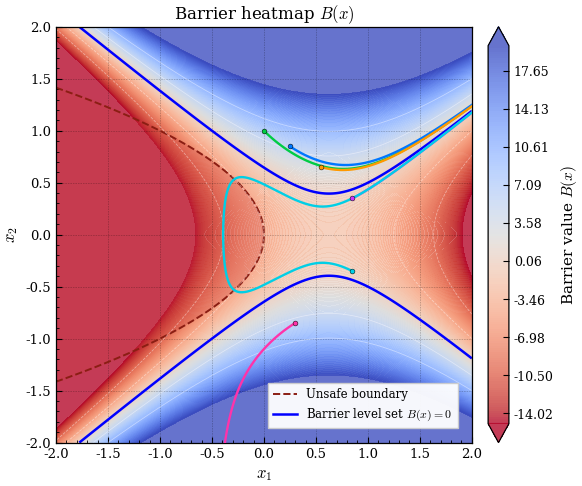

Python code for this plot:
import numpy as np
import matplotlib.pyplot as plt
from matplotlib.lines import Line2D
from matplotlib.patches import Patch

# ============================================================
# System and barrier
# ============================================================

def B(x1, x2):
    # Candidate barrier
    return -8.0 * x1**2 + 10.0 * x1 + 12.0 * x2**2 - 5.0

def f(x):
    x1, x2 = x
    dx1 = x2 + 2.0 * x1 * x2
    dx2 = -x1 - x2**2 + 2.0 * x1**2
    return np.array([dx1, dx2], dtype=float)

def unsafe_fun(x1, x2):
    # Unsafe set: x1 + x2^2 <= 0
    return x1 + x2**2


# ============================================================
# RK4 simulator
# ============================================================

def rk4_step(x, dt):
    k1 = f(x)
    k2 = f(x + 0.5 * dt * k1)
    k3 = f(x + 0.5 * dt * k2)
    k4 = f(x + dt * k3)
    return x + (dt / 6.0) * (k1 + 2*k2 + 2*k3 + k4)

def simulate(x0, dt=0.01, T=8.0, box=(-2, 2, -2, 2)):
    x = np.array(x0, dtype=float)
    traj = [x.copy()]
    steps = int(T / dt)
    xmin, xmax, ymin, ymax = box

    for _ in range(steps):
        x = rk4_step(x, dt)
        traj.append(x.copy())
        if not (xmin <= x[0] <= xmax and ymin <= x[1] <= ymax):
            break
    return np.array(traj)


# ============================================================
# Plot style: closer to a paper figure
# ============================================================

plt.rcParams.update({
    "font.family": "serif",
    "mathtext.fontset": "cm",
    "font.size": 10,
    "axes.labelsize": 12,
    "axes.titlesize": 12,
    "legend.fontsize": 8.5,
    "xtick.labelsize": 9.5,
    "ytick.labelsize": 9.5,
    "axes.linewidth": 0.9,
    "xtick.direction": "in",
    "ytick.direction": "in",
    "xtick.major.size": 4,
    "ytick.major.size": 4,
    "xtick.minor.size": 2,
    "ytick.minor.size": 2,
    "savefig.bbox": "tight",
    "savefig.pad_inches": 0.03,
})

# ============================================================
# Grid
# ============================================================

xmin, xmax, ymin, ymax = -2.0, 2.0, -2.0, 2.0
n = 700
x1 = np.linspace(xmin, xmax, n)
x2 = np.linspace(ymin, ymax, n)
X1, X2 = np.meshgrid(x1, x2)

ZB = B(X1, X2)
ZU = unsafe_fun(X1, X2)
unsafe_mask = (ZU <= 0.0)

# ============================================================
# Example trajectories
# You can change these points if you want different examples
# ============================================================

initial_points = [
    (0.00, 1.00),
    (0.25, 0.85),
    (0.55, 0.65),
    (0.85, 0.35),
    (0.85, -0.35),
    (0.30, -0.85),
]

trajectories = [simulate(p, dt=0.01, T=8.0) for p in initial_points]

traj_colors = [
    "#00cc44",  # vivid green
    "#0077ff",  # blue
    "#ff9900",  # orange
    "#cc33ff",  # purple
    "#00cfe6",  # cyan
    "#ff33aa",  # magenta
]

# ============================================================
# Single figure: heatmap + unsafe set + B=0 + trajectories
# ============================================================

fig, ax = plt.subplots(figsize=(7.0, 5.4), dpi=220)

# Heatmap
levels = np.linspace(-15, 20, 180)
cf = ax.contourf(
    X1, X2, ZB,
    levels=levels,
    cmap="coolwarm_r",
    alpha=0.78,
    extend="both"
)

# Unsafe region
ax.contourf(
    X1, X2, unsafe_mask.astype(float),
    levels=[0.5, 1.5],
    colors=["#cc3d3d"],
    alpha=0.28,
)

# Unsafe boundary: x1 + x2^2 = 0
ax.contour(
    X1, X2, ZU,
    levels=[0.0],
    colors="#8b1e13",
    linewidths=1.4,
    linestyles="--",
)

# Barrier zero level set: B = 0
ax.contour(
    X1, X2, ZB,
    levels=[0.0],
    colors="blue",
    linewidths=1.8,
)

# Optional faint extra contours for barrier shape
ax.contour(
    X1, X2, ZB,
    levels=[-10, -5, 5, 10],
    colors="white",
    linewidths=0.55,
    alpha=0.45,
)

# Plot trajectories
for traj, p, c in zip(trajectories, initial_points, traj_colors):
    ax.plot(traj[:, 0], traj[:, 1], color=c, lw=1.7, zorder=5)
    ax.scatter(
        [p[0]], [p[1]],
        s=12, color=c,
        edgecolors="black", linewidths=0.35,
        zorder=6
    )

# Axes setup
ax.set_xlim(xmin, xmax)
ax.set_ylim(ymin, ymax)
ax.set_aspect("equal", adjustable="box")
ax.set_xlabel(r"$x_1$")
ax.set_ylabel(r"$x_2$")
ax.set_title(r"Barrier heatmap $B(x)$", pad=6)

# Subtle grid like your second figure
ax.grid(True, linestyle=":", linewidth=0.45, alpha=0.5, color="k")
ax.minorticks_on()

# Legend
legend_handles = [
    Line2D([0], [0], color="#8b1e13", lw=1.4, ls="--",
           label=r"Unsafe boundary"),
    Line2D([0], [0], color="blue", lw=1.8,
           label=r"Barrier level set $B(x)=0$"),
]
ax.legend(
    handles=legend_handles,
    loc="lower right",
    bbox_to_anchor=(0.98, 0.02),  # 固定在坐标轴右下角（相对 axes 坐标）
    ncol=1,
    frameon=True,
    framealpha=0.95,
    fancybox=False,
    borderpad=0.45,
    columnspacing=1.0,
    handlelength=2.0
)

# Colorbar
cbar = fig.colorbar(cf, ax=ax, fraction=0.047, pad=0.03)
cbar.set_label(r"Barrier value $B(x)$", rotation=90, fontsize=11)
cbar.ax.tick_params(labelsize=9)

# Save
fig.savefig("darboux_barrier1_single_paper_style.png", dpi=300)
fig.savefig("darboux_barrier1_single_paper_style.pdf")
# 在无界面环境中避免阻塞
plt.close(fig)
